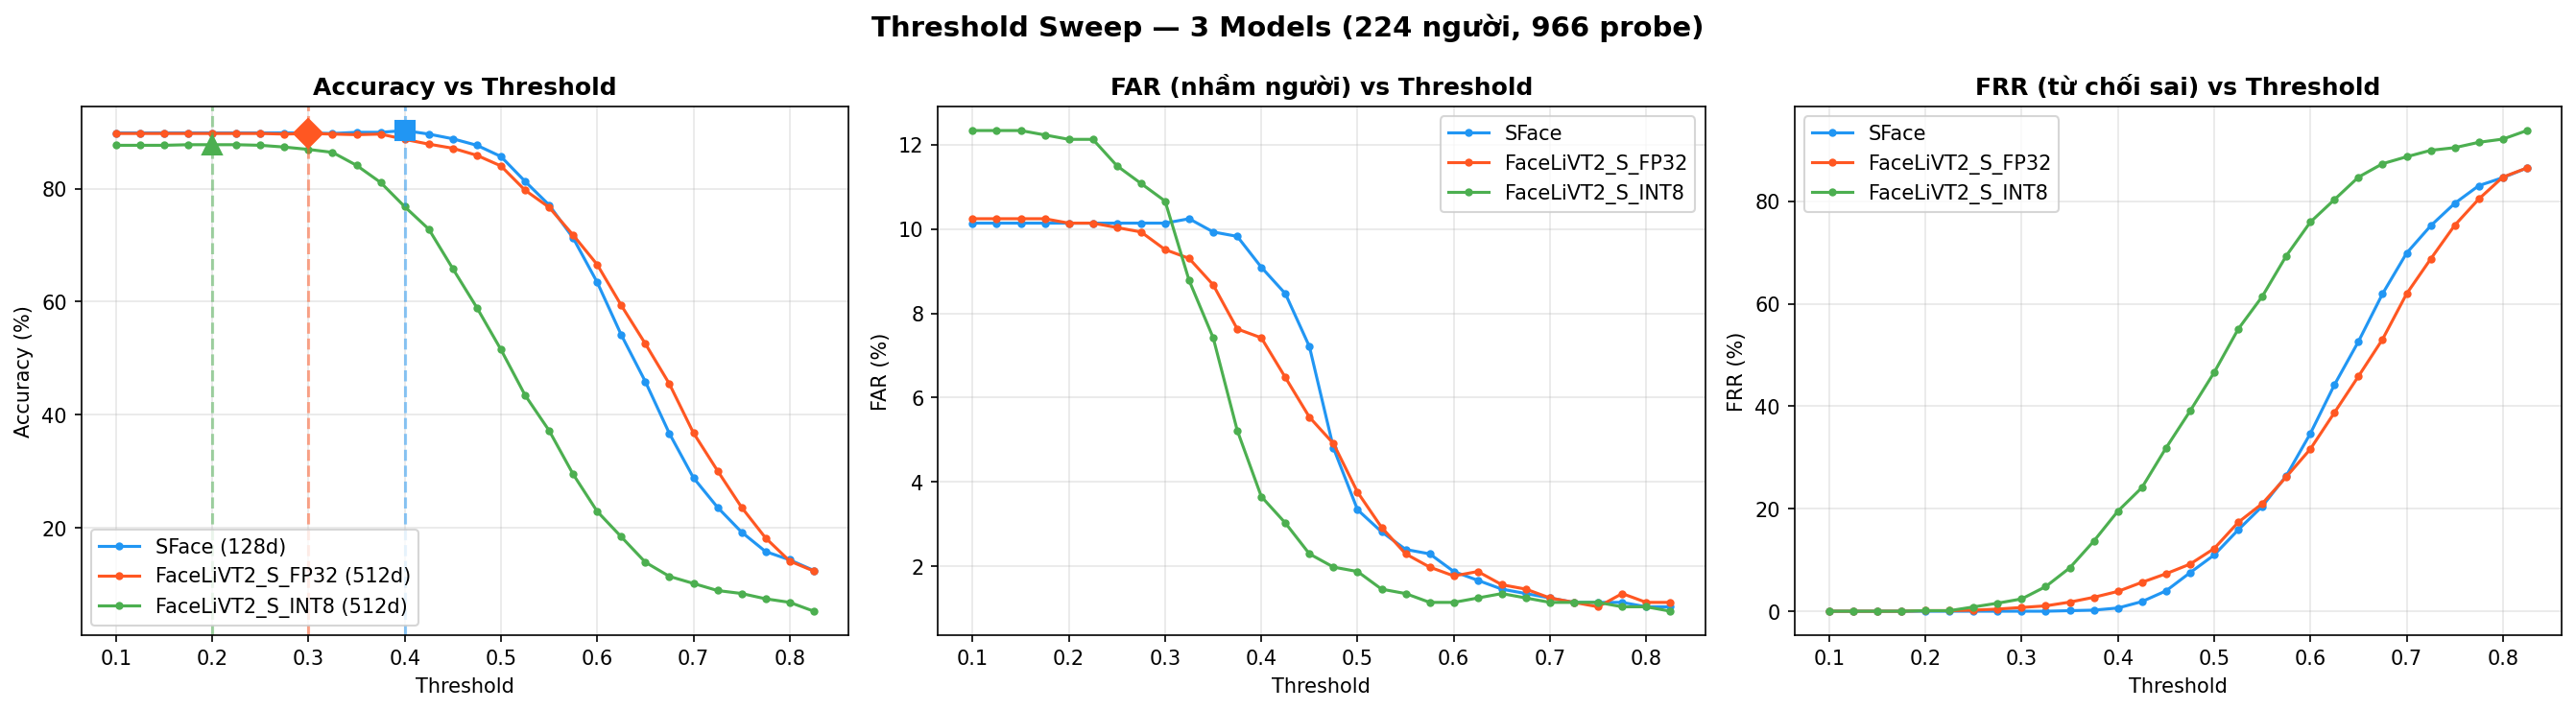

Data behind this chart, as committed beside it:
model, dim, threshold, accuracy, far, frr, correct, wrong, unknown, total
SFace, 128, 0.100, 89.86, 10.14, 0.00, 860, 97, 0, 957
SFace, 128, 0.125, 89.86, 10.14, 0.00, 860, 97, 0, 957
SFace, 128, 0.150, 89.86, 10.14, 0.00, 860, 97, 0, 957
SFace, 128, 0.175, 89.86, 10.14, 0.00, 860, 97, 0, 957
SFace, 128, 0.200, 89.86, 10.14, 0.00, 860, 97, 0, 957
SFace, 128, 0.225, 89.86, 10.14, 0.00, 860, 97, 0, 957
SFace, 128, 0.250, 89.86, 10.14, 0.00, 860, 97, 0, 957
SFace, 128, 0.275, 89.86, 10.14, 0.00, 860, 97, 0, 957
SFace, 128, 0.300, 89.86, 10.14, 0.00, 860, 97, 0, 957
SFace, 128, 0.325, 89.76, 10.24, 0.00, 859, 98, 0, 957
SFace, 128, 0.350, 89.97, 9.93, 0.10, 861, 95, 1, 957
SFace, 128, 0.375, 89.97, 9.82, 0.21, 861, 94, 2, 957
SFace, 128, 0.400, 90.28, 9.09, 0.63, 864, 87, 6, 957
SFace, 128, 0.425, 89.66, 8.46, 1.88, 858, 81, 18, 957
SFace, 128, 0.450, 88.82, 7.21, 3.97, 850, 69, 38, 957
SFace, 128, 0.475, 87.67, 4.81, 7.52, 839, 46, 72, 957
SFace, 128, 0.500, 85.68, 3.34, 10.97, 820, 32, 105, 957
SFace, 128, 0.525, 81.30, 2.82, 15.88, 778, 27, 152, 957
SFace, 128, 0.550, 77.12, 2.40, 20.48, 738, 23, 196, 957
SFace, 128, 0.575, 71.26, 2.30, 26.44, 682, 22, 253, 957
SFace, 128, 0.600, 63.43, 1.88, 34.69, 607, 18, 332, 957
SFace, 128, 0.625, 54.13, 1.67, 44.20, 518, 16, 423, 957
SFace, 128, 0.650, 45.87, 1.46, 52.66, 439, 14, 504, 957
SFace, 128, 0.675, 36.68, 1.36, 61.96, 351, 13, 593, 957
SFace, 128, 0.700, 28.84, 1.25, 69.91, 276, 12, 669, 957
SFace, 128, 0.725, 23.62, 1.15, 75.24, 226, 11, 720, 957
SFace, 128, 0.750, 19.23, 1.15, 79.62, 184, 11, 762, 957
SFace, 128, 0.775, 15.78, 1.15, 83.07, 151, 11, 795, 957
SFace, 128, 0.800, 14.32, 1.04, 84.64, 137, 10, 810, 957
SFace, 128, 0.825, 12.43, 1.04, 86.52, 119, 10, 828, 957
FaceLiVT2_S_FP32, 512, 0.100, 89.76, 10.24, 0.00, 859, 98, 0, 957
FaceLiVT2_S_FP32, 512, 0.125, 89.76, 10.24, 0.00, 859, 98, 0, 957
FaceLiVT2_S_FP32, 512, 0.150, 89.76, 10.24, 0.00, 859, 98, 0, 957
FaceLiVT2_S_FP32, 512, 0.175, 89.76, 10.24, 0.00, 859, 98, 0, 957
FaceLiVT2_S_FP32, 512, 0.200, 89.76, 10.14, 0.10, 859, 97, 1, 957
FaceLiVT2_S_FP32, 512, 0.225, 89.76, 10.14, 0.10, 859, 97, 1, 957
FaceLiVT2_S_FP32, 512, 0.250, 89.76, 10.03, 0.21, 859, 96, 2, 957
FaceLiVT2_S_FP32, 512, 0.275, 89.66, 9.93, 0.42, 858, 95, 4, 957
FaceLiVT2_S_FP32, 512, 0.300, 89.76, 9.51, 0.73, 859, 91, 7, 957
FaceLiVT2_S_FP32, 512, 0.325, 89.66, 9.30, 1.04, 858, 89, 10, 957
FaceLiVT2_S_FP32, 512, 0.350, 89.55, 8.67, 1.78, 857, 83, 17, 957
FaceLiVT2_S_FP32, 512, 0.375, 89.66, 7.63, 2.72, 858, 73, 26, 957
FaceLiVT2_S_FP32, 512, 0.400, 88.71, 7.42, 3.87, 849, 71, 37, 957
FaceLiVT2_S_FP32, 512, 0.425, 87.88, 6.48, 5.64, 841, 62, 54, 957
FaceLiVT2_S_FP32, 512, 0.450, 87.15, 5.54, 7.31, 834, 53, 70, 957
FaceLiVT2_S_FP32, 512, 0.475, 85.89, 4.91, 9.20, 822, 47, 88, 957
FaceLiVT2_S_FP32, 512, 0.500, 84.01, 3.76, 12.23, 804, 36, 117, 957
FaceLiVT2_S_FP32, 512, 0.525, 79.73, 2.93, 17.35, 763, 28, 166, 957
FaceLiVT2_S_FP32, 512, 0.550, 76.70, 2.30, 21.00, 734, 22, 201, 957
FaceLiVT2_S_FP32, 512, 0.575, 71.79, 1.99, 26.23, 687, 19, 251, 957
FaceLiVT2_S_FP32, 512, 0.600, 66.56, 1.78, 31.66, 637, 17, 303, 957
FaceLiVT2_S_FP32, 512, 0.625, 59.35, 1.88, 38.77, 568, 18, 371, 957
FaceLiVT2_S_FP32, 512, 0.650, 52.56, 1.57, 45.87, 503, 15, 439, 957
FaceLiVT2_S_FP32, 512, 0.675, 45.45, 1.46, 53.08, 435, 14, 508, 957
FaceLiVT2_S_FP32, 512, 0.700, 36.78, 1.25, 61.96, 352, 12, 593, 957
FaceLiVT2_S_FP32, 512, 0.725, 30.09, 1.15, 68.76, 288, 11, 658, 957
FaceLiVT2_S_FP32, 512, 0.750, 23.62, 1.04, 75.34, 226, 10, 721, 957
FaceLiVT2_S_FP32, 512, 0.775, 18.18, 1.36, 80.46, 174, 13, 770, 957
FaceLiVT2_S_FP32, 512, 0.800, 14.11, 1.15, 84.74, 135, 11, 811, 957
FaceLiVT2_S_FP32, 512, 0.825, 12.33, 1.15, 86.52, 118, 11, 828, 957
... 30 more rows
